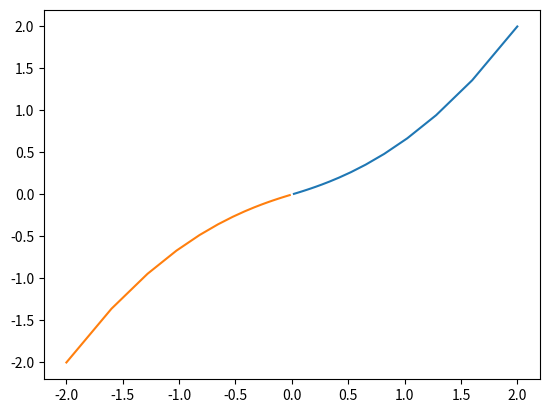

Recreate this plot in Python.
import matplotlib.pyplot as plt

def getLast(array):
    return array[-1]

def f1(t,x,y):
    return (-2*x)

def f2(t,x,y):
    return (x-4*y)

def p1(t,x,y):
    global h
    return (x + h*f1(t,x,y))

def p2(t,x,y):
    global h
    return y + h*f2(t,x,y)

xn_array=[]
yn_array=[]
tn_array=[]

shift=1
length=20

x=2
y=2
t=0

h=0.1


xn_array.append(x)
yn_array.append(y)
tn_array.append(t)

for i in [round((x*shift),1) for x in range(0,int(length/shift)+1)]:
    t=t+h
    tn_array.append(t)

    x=p1(getLast(tn_array),getLast(xn_array),getLast(yn_array))
    xn_array.append(x);

    y=p2(getLast(tn_array),getLast(xn_array),getLast(yn_array))
    yn_array.append(y);

plt.plot(xn_array,yn_array)


xn_array=[]
yn_array=[]
tn_array=[]

x=-2
y=-2
t=1

xn_array.append(x)
yn_array.append(y)
tn_array.append(t)

for i in [round((x*shift),1) for x in range(0,int(length/shift)+1)]:
    t=t+h
    tn_array.append(t)

    x=p1(getLast(tn_array),getLast(xn_array),getLast(yn_array))
    xn_array.append(x);

    y=p2(getLast(tn_array),getLast(xn_array),getLast(yn_array))
    yn_array.append(y);

plt.plot(xn_array,yn_array)

#print(xn_array)
#print(yn_array)
#plt.subplots()
#plt.plot(xn_array,yn_array)
#plt.subplots()
#plt.plot(tn_array,xn_array)
#plt.subplots()
#plt.plot(tn_array,yn_array)
plt.show()
